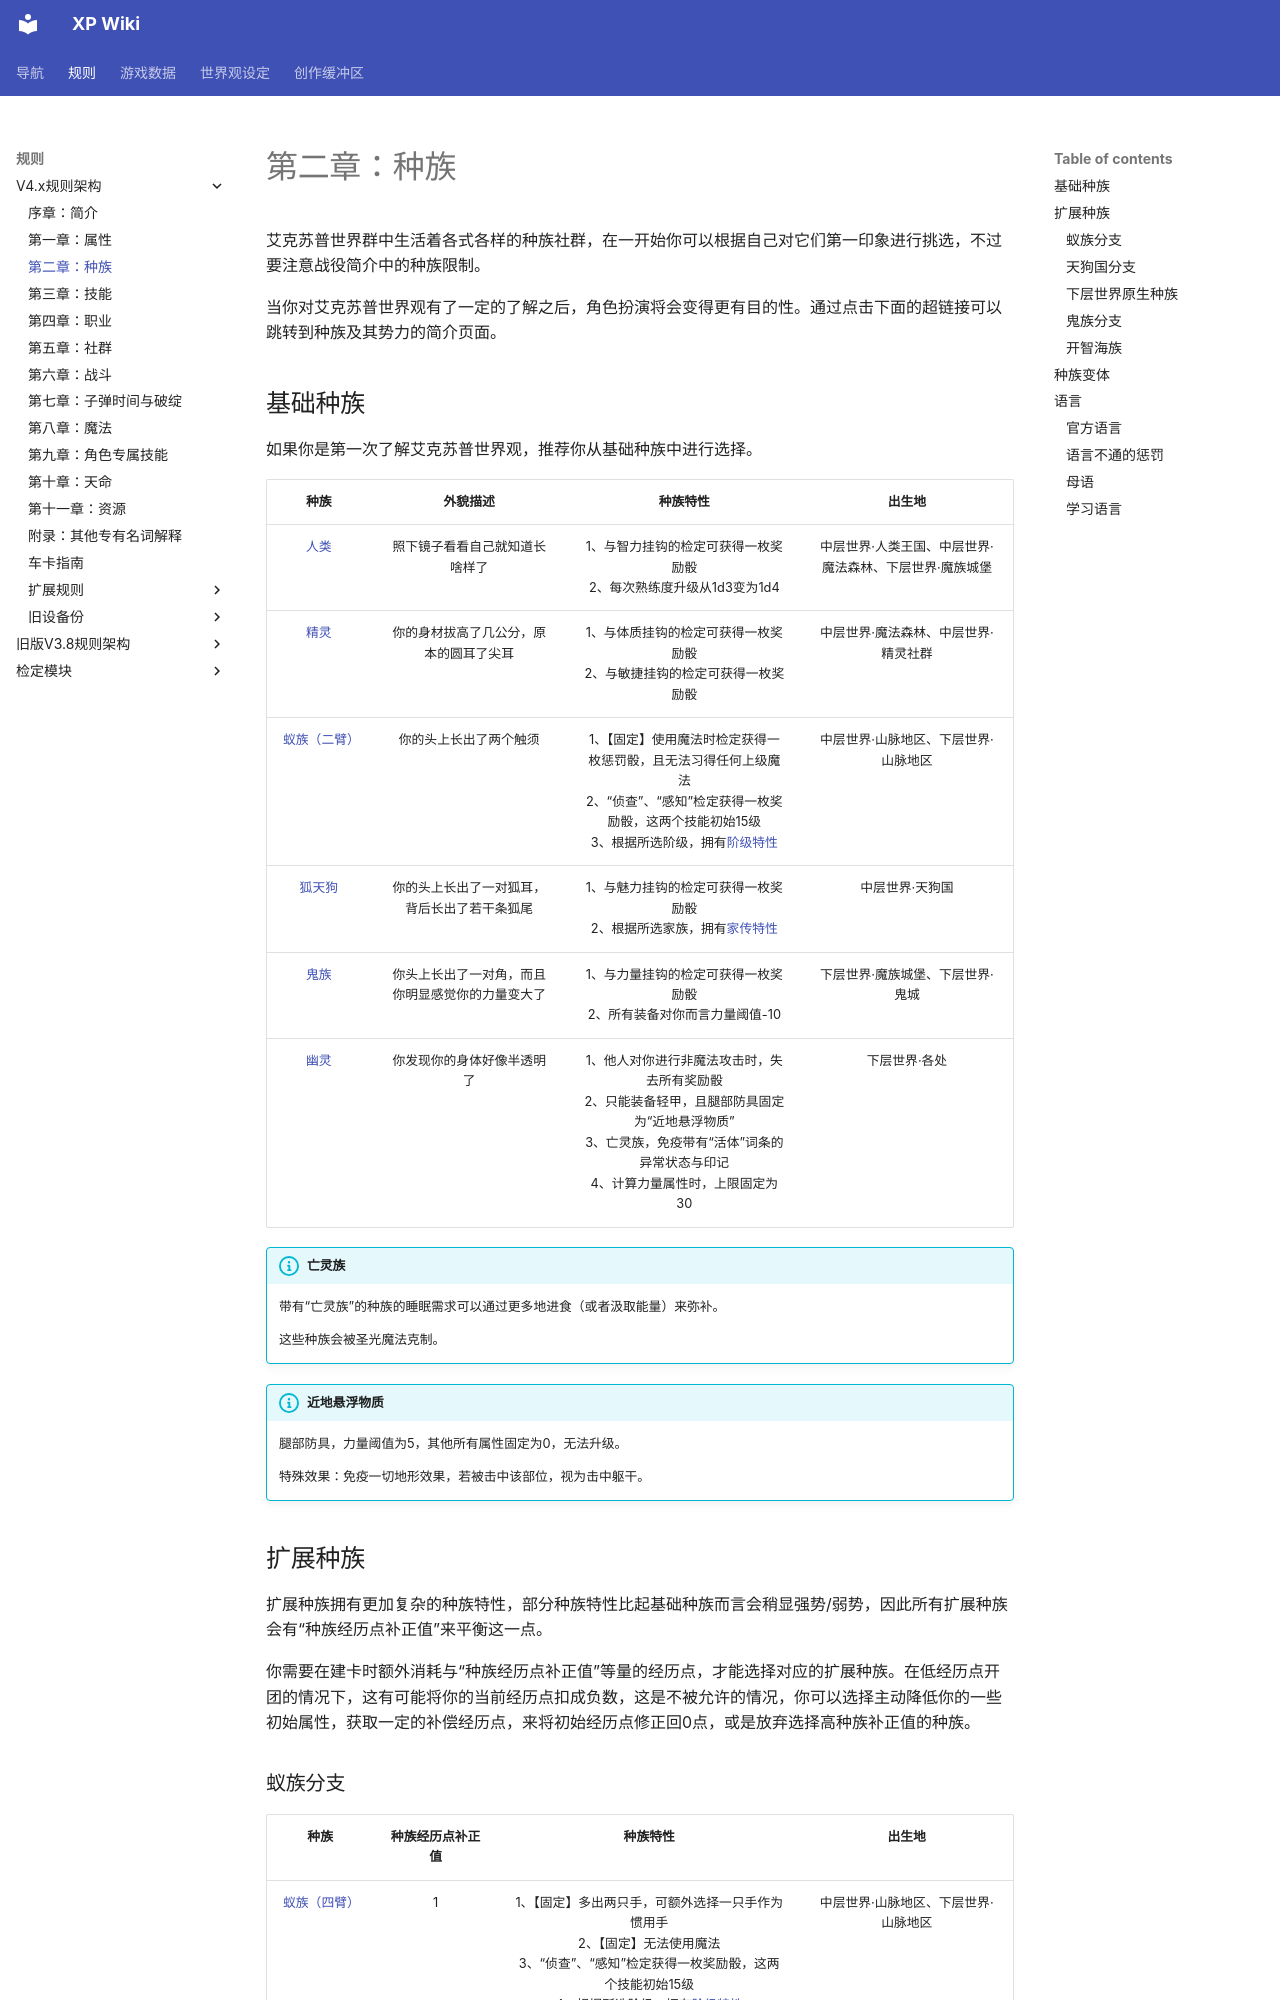

repository: amiduMotokyo/xp-wiki · page: rules/V4.x rules/2·race/index.html · generator: mkdocs

# 第二章：种族

艾克苏普世界群中生活着各式各样的种族社群，在一开始你可以根据自己对它们第一印象进行挑选，不过要注意战役简介中的种族限制。

当你对艾克苏普世界观有了一定的了解之后，角色扮演将会变得更有目的性。通过点击下面的超链接可以跳转到种族及其势力的简介页面。

## 基础种族

如果你是第一次了解艾克苏普世界观，推荐你从基础种族中进行选择。

种族|外貌描述|种族特性|出生地
:--:|:--:|:--:|:--:
<a href="../../../settings/civilization/Westland/human/human" target="_blank">人类</a>|照下镜子看看自己就知道长啥样了|1、与智力挂钩的检定可获得一枚奖励骰<br>2、每次熟练度升级从1d3变为1d4|中层世界·人类王国、中层世界·魔法森林、下层世界·魔族城堡
<a href="../../../settings/civilization/Westland/woodElf/elf" target="_blank">精灵</a>|你的身材拔高了几公分，原本的圆耳了尖耳|1、与体质挂钩的检定可获得一枚奖励骰<br>2、与敏捷挂钩的检定可获得一枚奖励骰|中层世界·魔法森林、中层世界·精灵社群
<a href="../../../settings/civilization/Westland/NightSickle/antMan" target="_blank">蚁族（二臂）</a>|你的头上长出了两个触须|1、【固定】使用魔法时检定获得一枚惩罚骰，且无法习得任何上级魔法<br>2、“侦查”、“感知”检定获得一枚奖励骰，这两个技能初始15级<br>3、根据所选阶级，拥有<a href="../../../settings/civilization/Westland/NightSickle/antMan/#三大阶级" target="_blank">阶级特性</a>|中层世界·山脉地区、下层世界·山脉地区
<a href="../../../settings/civilization/Tengu/kitsune" target="_blank">狐天狗</a>|你的头上长出了一对狐耳，背后长出了若干条狐尾|1、与魅力挂钩的检定可获得一枚奖励骰<br>2、根据所选家族，拥有<a href="../../../settings/civilization/Tengu/nameAbility" target="_blank">家传特性</a>|中层世界·天狗国
<a href="../../../settings/civilization/Monman/demon/#传统意义的鬼族（Oni）" target="_blank">鬼族</a>|你头上长出了一对角，而且你明显感觉你的力量变大了|1、与力量挂钩的检定可获得一枚奖励骰<br>2、所有装备对你而言力量阈值-10|下层世界·魔族城堡、下层世界·鬼城
<a href="../../../settings/civilization/Monman/ghost" target="_blank">幽灵</a>|你发现你的身体好像半透明了|1、他人对你进行非魔法攻击时，失去所有奖励骰<br>2、只能装备轻甲，且腿部防具固定为“近地悬浮物质”<br>3、亡灵族，免疫带有“活体”词条的异常状态与印记<br>4、计算力量属性时，上限固定为30|下层世界·各处

!!! info "亡灵族"
    带有“亡灵族”的种族的睡眠需求可以通过更多地进食（或者汲取能量）来弥补。

    这些种族会被圣光魔法克制。

!!! info "近地悬浮物质"
    腿部防具，力量阈值为5，其他所有属性固定为0，无法升级。

    特殊效果：免疫一切地形效果，若被击中该部位，视为击中躯干。

## 扩展种族

扩展种族拥有更加复杂的种族特性，部分种族特性比起基础种族而言会稍显强势/弱势，因此所有扩展种族会有“种族经历点补正值”来平衡这一点。

你需要在建卡时额外消耗与“种族经历点补正值”等量的经历点，才能选择对应的扩展种族。在低经历点开团的情况下，这有可能将你的当前经历点扣成负数，这是不被允许的情况，你可以选择主动降低你的一些初始属性，获取一定的补偿经历点，来将初始经历点修正回0点，或是放弃选择高种族补正值的种族。
